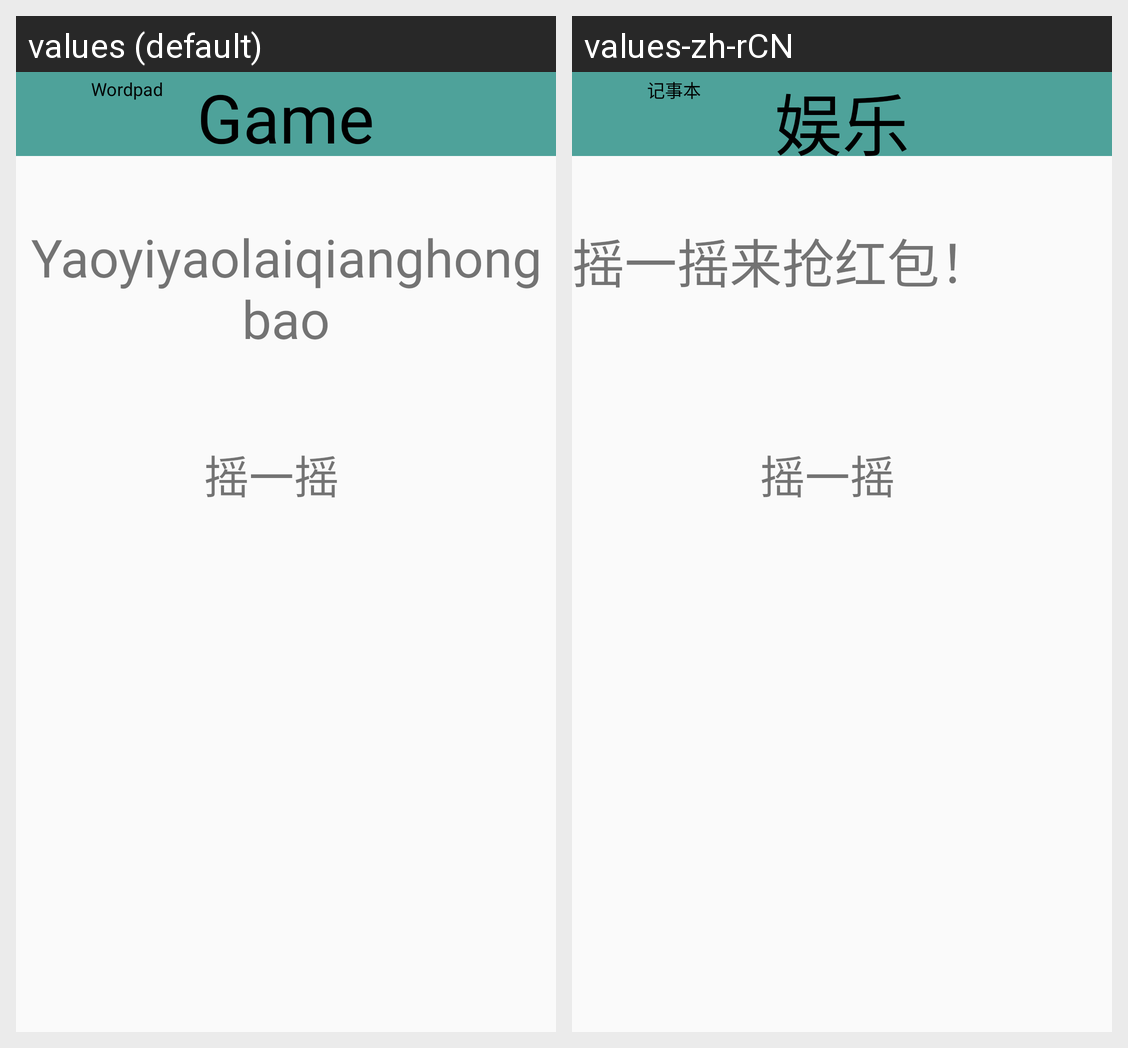

This grid shows one Android layout under two languages. Give, for every string resource on the screen, its name, the default text and each shown locale's text.
Android screen res/layout/activity_game.xml rendered under 2 locales, left to right: values (default), values-zh-rCN. Device: Nexus 5 (rendered at 1080×1920; each locale shown at half size, 540×960, under a caption strip naming it); theme AppTheme.
Strings drawn on this screen, with the default value and each locale's value (text and hints the layout hard-codes, and strings that could not be matched under every locale, appear in the picture but are not listed):

title
  values: Wordpad
  values-zh-rCN: 记事本

game
  values: Game
  values-zh-rCN: 娱乐

money
  values: Yaoyiyaolaiqianghongbao
  values-zh-rCN: 摇一摇来抢红包！
